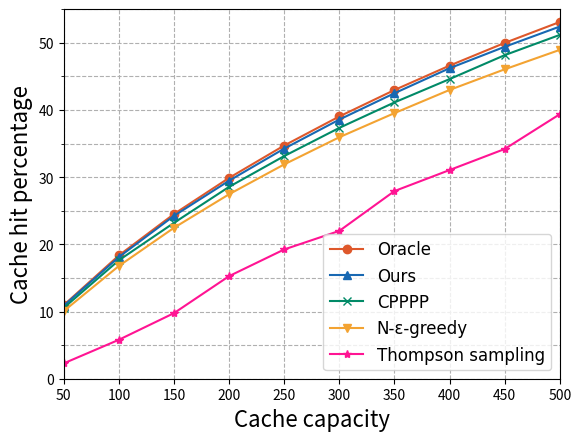
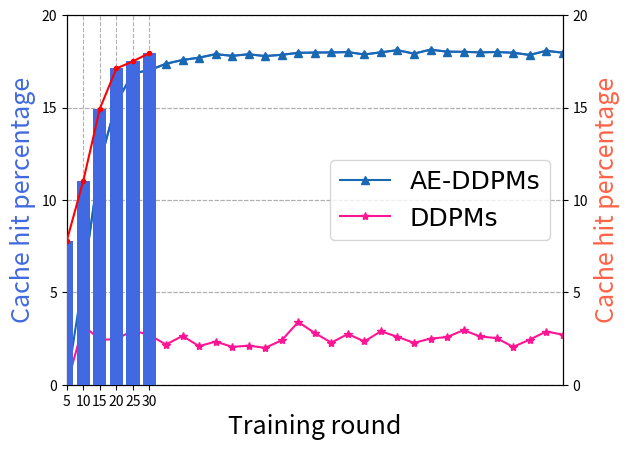

The matplotlib source for these figures, in order:
import numpy as np
import matplotlib.pyplot as plt
from matplotlib.pyplot import MultipleLocator

# 计算list均值
def list_avg(list1,list2,list3,list4,list5):
    list_all = []
    list_all.extend([list1,list2,list3,list4,list5])
    columns = zip(*list_all)
    column_sums = [sum(column) for column in columns]
    column_sums = [num / 5 for num in column_sums]

    return column_sums

'''
图一不同模型训练的缓存命中率的对比
'''

Oracle_hit_ratio_avg = [10.957230142566193, 18.350973256318653, 24.5133718406731, 29.886815131381255, 34.704350439050444, 39.028079196020165, 42.961169910854395, 46.592434309371974, 49.970618677172716, 53.08637441153885]
AE_DDPM_cache_avg = [10.870755567426798, 18.108911221662048, 24.2382558178358, 29.472471703782844, 34.24293011919469, 38.566992754832896, 42.483055657574035, 46.203799539247434, 49.392006944676304, 52.40626356382091]
GAN_cache_efficiency_avg = [10.54088344295683, 17.628459817702247, 23.200227037494574, 28.555307001435676, 33.134119061133184, 37.32963840940202, 41.11682414610531, 44.58649126907282, 48.14897666188107, 51.16356715969417]

thompson_sampling_avg = [2.2883472812204517, 5.796723069758252, 9.761639311872875, 15.27011388814406, 19.237499823593332, 21.998969785066116, 27.92270565489211, 31.05251273656134, 34.182672631564095, 39.360913927659155]
Greedy_cache_efficiency_avg = [10.068963172596709, 16.78049929370213, 22.460309786555985, 27.45374808334695, 31.89512928884481, 35.936005319081715, 39.52388723457956, 42.97194680504206, 46.04144937882045, 48.935819930405444]

# plt cache hit ratio
# plt.figure(figsize=(6.25, 5))
ax=plt.gca()
ax.yaxis.set_minor_locator(plt.MultipleLocator(5))
ax.grid(which="both",linestyle='--')
# 设置坐标轴范围、名称
plt.xlim(50, 500)
plt.ylim(0, 55)
plt.xlabel('Cache capacity',fontsize=16)
plt.ylabel('Cache hit percentage',fontsize=16)
cache_size=[50,100,150,200,250,300,350,400,450,500]

# Oracle_hit_ratio_avg
plt.plot(cache_size, Oracle_hit_ratio_avg, color='#DE582B', marker='o', linewidth=1.5, linestyle='-', label='Oracle')
# AE_DDPM_cache_avg
plt.plot(cache_size, AE_DDPM_cache_avg, color='#1868B2', marker='^', linewidth=1.5, linestyle='-', label='Ours')
# # GAN_cache_efficiency_avg
plt.plot(cache_size, GAN_cache_efficiency_avg, color='#018A67',   marker='x',linewidth=1.5, linestyle='-',label='CPPPP')
# N-ε-greedy
plt.plot(cache_size, Greedy_cache_efficiency_avg,   color='#F3A332',        marker='v',linewidth=1.5, linestyle='-', label='N-ε-greedy')
# Thompson_sampling
plt.plot(cache_size, thompson_sampling_avg, color='deeppink', linewidth=1.5, marker='*', linestyle='-', label='Thompson sampling')

plt.legend(prop={'family' : 'Times New Roman', 'size' : 12})
plt.savefig("1.pdf", format="pdf")  # bbox_inches="tight" 去除多余的白边
# plt.show()

'''
图二缓存命中率和内容传输时延随round变化
'''
cache_hit_100 = [5.779420455342208, 11.998557648967816, 15.268554410355545, 16.8511340151113, 17.01874054709176, 17.368644223417505, 17.572309531202528, 17.696845858749764, 17.887489941938696, 17.797676879981037, 17.88114626841752, 17.782652390062466, 17.853768309010356, 17.957938105779085, 17.974298105912638, 17.981643412095046, 17.99967279999733, 17.870796064251397, 17.989322595831204, 18.10317484165857, 17.916203411560844, 18.132556066388215, 18.022042596098306, 18.014697289915897, 17.984314432525018, 18.00434708574977, 17.964281779300258, 17.84575524772045, 18.07012096383772, 17.966285044622733]

ae_am_delay_100 = [56.31053617396357, 54.1338381561946, 52.9893392897089, 52.435436428044376, 52.376774141851214, 52.25430785513721, 52.18302499741245, 52.13943728277092, 52.072711853654795, 52.10414642533997, 52.07493213938721, 52.10940499681148, 52.08451442517971, 52.048054996310654, 52.04232899626392, 52.039758139100066, 52.03344785333427, 52.07855471084535, 52.03707042479242, 51.99722213875284, 52.06266213928705, 51.98693871009746, 52.025618424698926, 52.02818928186277, 52.03882328194958, 52.03181185332092, 52.04583471057825, 52.08731899663118, 52.00879099599014, 52.04513356771538]


fig,ax1=plt.subplots()
ax2=ax1.twinx()
plt.gcf().set_facecolor('white')
# ax1.xaxis.set_minor_locator(plt.MultipleLocator(1))
ax1.grid(ls='--')
ax1.plot(range(1,31),cache_hit_100, color='royalblue', linewidth=1.5, linestyle='-')
ax1.scatter(range(1,31), cache_hit_100, s=10, marker='o', color='royalblue')
ax1.set_xlabel('Training round',fontsize=18)
ax1.set_ylabel('Cache hit percentage',color='royalblue',fontsize=18)

"-------------------------------------------"
"坐标轴范围"
ax1.set_xlim(0, 30)
ax1.set_ylim(0, 20)
"-------------------------------------------"
ax2.plot(range(1,31), ae_am_delay_100, color='tomato', linewidth=1.5, linestyle='-')
ax2.scatter(range(1,31), ae_am_delay_100, s=10, marker='*', color='tomato')
ax2.set_ylabel('request content delay(ms)', color='tomato',fontsize=18)
y1_major_locator = MultipleLocator(5)

"-------------------------------------------"
"坐标轴范围"
ax2.set_ylim(50,60)
"-------------------------------------------"
ax1.yaxis.set_major_locator(y1_major_locator)
plt.savefig("3.pdf", format="pdf")

plt.show()

'''
图三缓存命中率随参加用户数的变化
'''

cache_hit_number = [7.791922007428499, 11.036943184849294,14.937684628875122,17.115555170275336,17.49562425398265, 17.953001113622875 ]

plt.ylim(0,20)
plt.xlabel('The number of user',fontsize=18)
plt.ylabel('Cache hit percentage',fontsize=18)
name_list=['5', '10', '15', '20', '25', '30']
ax=plt.gca()
ax.yaxis.set_major_locator(plt.MultipleLocator(5))
# ax.yaxis.set_minor_locator(plt.MultipleLocator(1))
ax.grid(which="both",linestyle='--',zorder=0)
plt.bar(np.arange(len(cache_hit_number)),cache_hit_number, width=0.8,color='royalblue',zorder=10,tick_label=name_list)
plt.plot(np.arange(len(cache_hit_number)),cache_hit_number, color='red',marker='.',zorder=10)
plt.savefig("4.pdf", format="pdf")

plt.show()

'''
图四 训练round随step的变化
'''

cache_hit_100 = [0,5.779420455342208, 11.998557648967816, 15.268554410355545, 16.8511340151113, 17.01874054709176, 17.368644223417505, 17.572309531202528, 17.696845858749764, 17.887489941938696, 17.797676879981037, 17.88114626841752, 17.782652390062466, 17.853768309010356, 17.957938105779085, 17.974298105912638, 17.981643412095046, 17.99967279999733, 17.870796064251397, 17.989322595831204, 18.10317484165857, 17.916203411560844, 18.132556066388215, 18.022042596098306, 18.014697289915897, 17.984314432525018, 18.00434708574977, 17.964281779300258, 17.84575524772045, 18.07012096383772, 17.966285044622733]

cache_dm_100 = [0,3.2181577464225093, 2.4257906163188943, 2.4654756703939493, 2.9363605137046833, 2.6932478715138015, 2.1743407778937573, 2.640223303463938, 2.085299522111912, 2.3360823848383085, 2.0479488829824484, 2.112979013609639, 1.9975922177275471, 2.4017794911642394, 3.39590677013683, 2.794961665571715, 2.278722474746633, 2.7439380246180733, 2.3427521418257125, 2.893007093286556, 2.5915340774558877, 2.266383424319935, 2.4961565525360085, 2.5795285148785605, 2.9543688575706746, 2.61054288486999, 2.521835116937514, 2.045614468036857, 2.4421315209380348, 2.879667579311748, 2.711923191078533]


# plt.figure(figsize=(6.25, 5))
ax=plt.gca()
ax.yaxis.set_major_locator(plt.MultipleLocator(5))
# ax.yaxis.set_minor_locator(plt.MultipleLocator(10))
ax.grid(which="both",linestyle='--')
# 设置坐标轴范围、名称
plt.xlim(0, 30)
plt.ylim(0, 20)
plt.xlabel('Training round',fontsize=18)
plt.ylabel('Cache hit percentage',fontsize=18)

# AE_DDPM_cache_avg
plt.plot(range(31), cache_hit_100, color='#1868B2', marker='^', linewidth=1.5, linestyle='-', label='AE-DDPMs')

plt.plot(range(31), cache_dm_100, color='deeppink', linewidth=1.5, marker='*', linestyle='-', label='DDPMs')

plt.legend(prop={'family' : 'Times New Roman', 'size' : 18})
plt.savefig("5.pdf", format="pdf")
plt.show()
